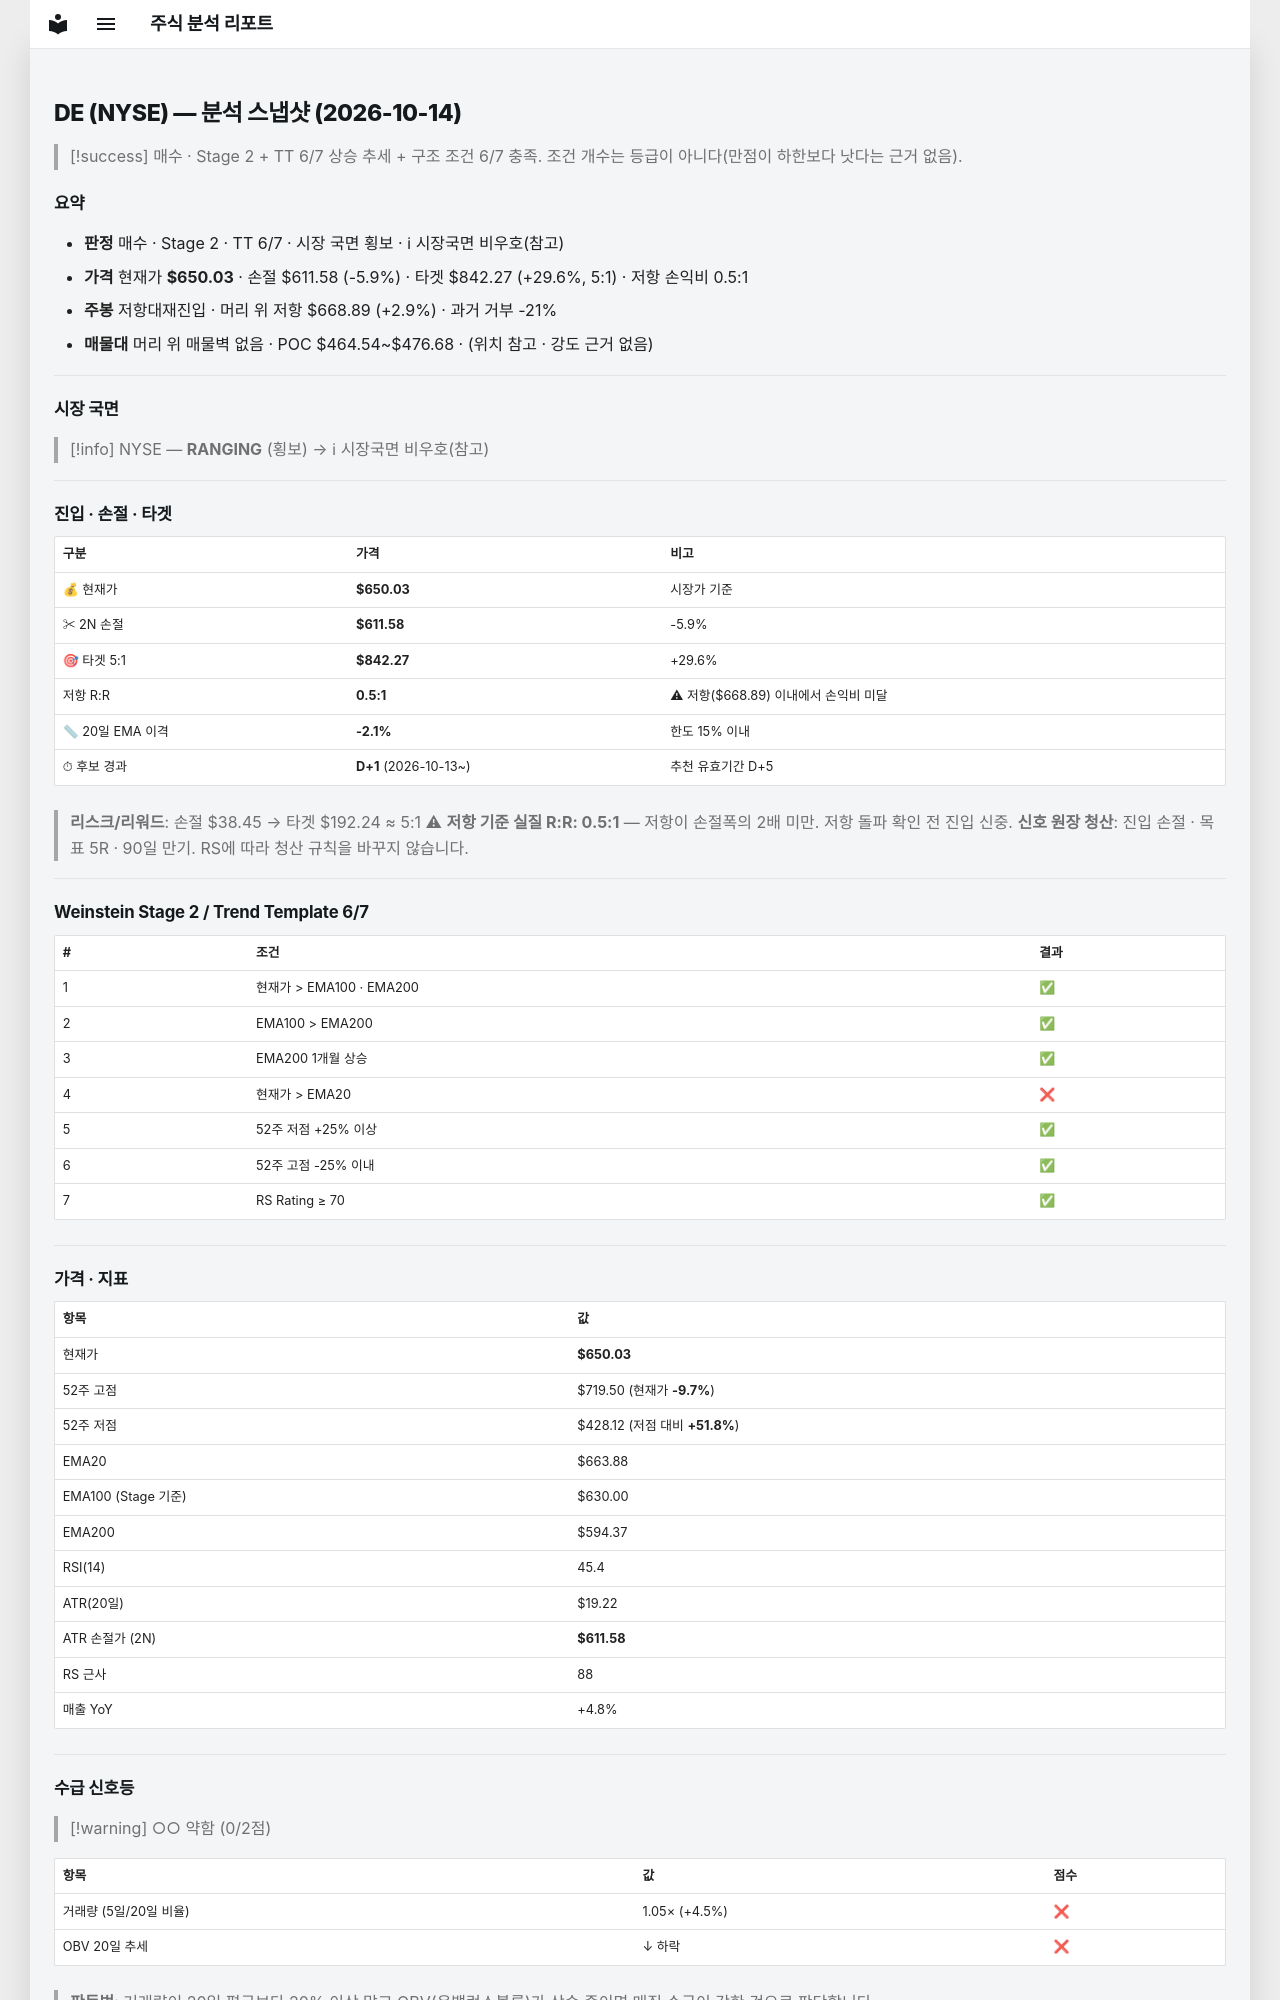

repository: soloandco/stock-reports · page: snapshots/DE-2026-10-14/index.html · generator: mkdocs

---
type: analysis-snapshot
title: DE 분석 스냅샷
ticker: DE
market: NYSE
created: 2026-10-14
updated: 2026-10-14
bar-date: 2026-10-13
verdict: 매수관찰
real-rr: 0.49
sma50-gap-pct: -2.1
candidate-days: 1
candidate-since: 2026-10-13
weekly-position: 저항대재진입
weekly-overhead-price: 668.89
weekly-overhead-pct: 2.9
stage: 2
trend-template-score: 6
tt-max: 7
ma-set: ema-20-100-200
price: 650.030029296875
stop-price: 611.5825625306916
market-regime: RANGING
supply-demand-score: 0/2
supply-demand-label: 약함
status: tracking
tags:
  - stock-agent
  - watchlist
  - DE
  - analysis
related:
  - "[[analysis-template]]"
---

# DE (NYSE) — 분석 스냅샷 (2026-10-14)

> [!success] 매수 · Stage 2 + TT 6/7
> 상승 추세 + 구조 조건 6/7 충족. 조건 개수는 등급이 아니다(만점이 하한보다 낫다는 근거 없음).

## 요약

- **판정** 매수 · Stage 2 · TT 6/7 · 시장 국면 횡보 · ℹ 시장국면 비우호(참고)
- **가격** 현재가 **$650.03** · 손절 $611.58 (-5.9%) · 타겟 $842.27 (+29.6%, 5:1) · 저항 손익비 0.5:1
- **주봉** 저항대재진입 · 머리 위 저항 $668.89 (+2.9%) · 과거 거부 -21%
- **매물대** 머리 위 매물벽 없음 · POC $464.54~$476.68 · (위치 참고 · 강도 근거 없음)

---

## 시장 국면

> [!info] NYSE — **RANGING** (횡보) → ℹ 시장국면 비우호(참고)

---

## 진입 · 손절 · 타겟

| 구분 | 가격 | 비고 |
|------|------|------|
| 💰 현재가 | **$650.03** | 시장가 기준 |
| ✂ 2N 손절 | **$611.58** | -5.9% |
| 🎯 타겟 5:1 | **$842.27** | +29.6% |
| 저항 R:R | **0.5:1** | ⚠ 저항($668.89) 이내에서 손익비 미달 |
| 📏 20일 EMA 이격 | **-2.1%** | 한도 15% 이내 |
| ⏱ 후보 경과 | **D+1** (2026-10-13~) | 추천 유효기간 D+5 |

> **리스크/리워드**: 손절 $38.45 → 타겟 $192.24 ≈ 5:1
> ⚠ **저항 기준 실질 R:R: 0.5:1** — 저항이 손절폭의 2배 미만. 저항 돌파 확인 전 진입 신중.
> **신호 원장 청산**: 진입 손절 · 목표 5R · 90일 만기. RS에 따라 청산 규칙을 바꾸지 않습니다.

---

## Weinstein Stage 2 / Trend Template 6/7

| # | 조건 | 결과 |
|---|------|------|
| 1 | 현재가 > EMA100 · EMA200 | ✅ |
| 2 | EMA100 > EMA200 | ✅ |
| 3 | EMA200 1개월 상승 | ✅ |
| 4 | 현재가 > EMA20 | ❌ |
| 5 | 52주 저점 +25% 이상 | ✅ |
| 6 | 52주 고점 -25% 이내 | ✅ |
| 7 | RS Rating ≥ 70 | ✅ |

---

## 가격 · 지표

| 항목 | 값 |
|------|---|
| 현재가 | **$650.03** |
| 52주 고점 | $719.50 (현재가 **-9.7%**) |
| 52주 저점 | $428.12 (저점 대비 **+51.8%**) |
| EMA20 | $663.88 |
| EMA100 (Stage 기준) | $630.00 |
| EMA200 | $594.37 |
| RSI(14) | 45.4 |
| ATR(20일) | $19.22 |
| ATR 손절가 (2N) | **$611.58** |
| RS 근사 | 88 |
| 매출 YoY | +4.8% |

---
## 수급 신호등

> [!warning] ○○ 약함 (0/2점)

| 항목 | 값 | 점수 |
|------|------|------|
| 거래량 (5일/20일 비율) | 1.05× (+4.5%) | ❌ |
| OBV 20일 추세 | ↓ 하락 | ❌ |

> **판독법**: 거래량이 20일 평균보다 20% 이상 많고 OBV(온밸런스볼륨)가 상승 중이면 매집 수급이 강한 것으로 판단합니다.

---
